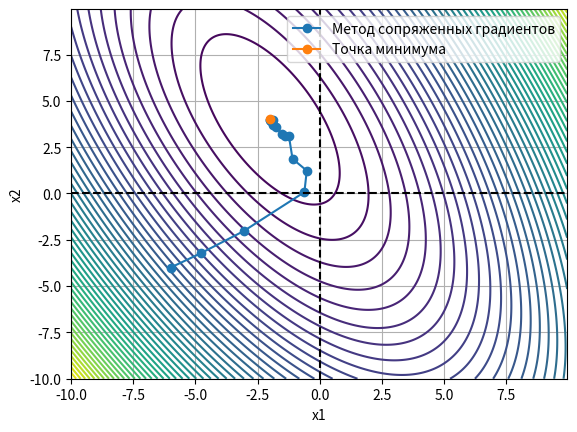

The matplotlib source for this figure:
import numpy as np
import matplotlib.pyplot as plt
import math as mth

A = -2
B = 4
C = 2
D = 5
ALPHA = 35
E = 0.00001


def Function(X):  # ФУНКЦИЯ
    return (((X[0] - A) * mth.cos(ALPHA) + (X[1] - B) * mth.sin(ALPHA)) ** 2) / (C ** 2) + \
           (((X[1] - B) * mth.cos(ALPHA) - (X[0] - A) * mth.sin(ALPHA)) ** 2) / (D ** 2)


def GradientFunction(x):  # ГРАДИЕНТ ФУНКЦИИ
    return np.array([-C * (-(x[0] - A) * mth.sin(ALPHA) + (x[1] - B) * mth.cos(ALPHA)) * mth.sin(ALPHA) / D ** 2 + (
            (x[0] - A) * mth.cos(ALPHA) + (x[1] - B) * mth.sin(ALPHA)) * mth.cos(ALPHA) / C,
                     C * (-(x[0] - A) * mth.sin(ALPHA) + (x[1] - B) * mth.cos(ALPHA)) * mth.cos(ALPHA) / D ** 2 + (
                             (x[0] - A) * mth.cos(ALPHA) + (x[1] - B) * mth.sin(ALPHA)) * mth.sin(ALPHA) / C])


def LineSearch(x, beginF, H):
    flag = 0
    a = 0
    b = 1
    fX = Function(x)  # Значение функции в точке x
    gF = GradientFunction(x)  # Значение градиента функции в точке x
    rgF = -GradientFunction(x)  # Значение анти-градиента функции в точке x
    dfX = np.dot(gF, rgF)
    jump = b * 0.0001
    while flag == 0:
        newfX = Function(x + jump * rgF)
        if (newfX - fX) <= (H * jump * dfX):
            if (newfX - fX) >= ((1 - H) * jump * dfX):
                flag = 1
            else:
                a = jump
                if b < beginF:
                    jump = (a + b) / 2
                else:
                    jump = 2 * jump
    return jump


def MethodGradient(xFirst):  # МЕТОД СОПРЯЖЕННЫХ ГРАДИЕНТОВ
    x0 = xFirst  # Начальная точка с координатами (X1;X2)
    iterationsMax = 10000
    X = np.zeros((2, iterationsMax))
    X[:, 0] = x0
    iteration = 1
    gradientFunction = GradientFunction(x0)
    xNext = x0
#СУММА КВАДРАТОВ ПРОИЗВОДНЫХ ПО КАЖДОЙ ПЕРЕМЕННОЙ
    delta = sum(gradientFunction ** 2)
    beta = 0
    S = 0
    while iteration < iterationsMax and delta > E:
        S = -GradientFunction(xNext) + beta * S
        h = LineSearch(xNext, 1, 0.1)
        xPrev = xNext
        xNext = xPrev + h * S
        if Function(xNext) > Function(xPrev):
            S = 0
            xNext = xPrev
            continue
        gradientNext = GradientFunction(xNext)
        gradientPrev = GradientFunction(xPrev)
        beta = np.dot((gradientNext * gradientNext.transpose()) / (gradientPrev * gradientPrev.transpose()), 1)
        delta = sum(gradientNext ** 2)
        X[:, iteration] = xNext
        iteration = iteration + 1
    print("Результаты: ")
    print("///Точка минимума :", xNext)
    print("///Количество итераций :", iteration)
    X = X[:, 0: iteration]
    return [X]


def Paint(fx, fy):
    xArrayPlot = np.arange(-10, 10, 0.05)
    yArrayPlot = np.arange(-10, 10, 0.05)
    [X, Y] = np.meshgrid(xArrayPlot, yArrayPlot)
    plt.contour(X, Y, Function([X, Y]), 50)
    plt.plot(fx, fy, 'o-',A, B, 'o-')
    plt.axhline(0, color='black', linestyle='--')
    plt.axvline(0, color='black', linestyle='--')
    plt.grid(True)
    plt.xlabel('x1')
    plt.ylabel('x2')
    plt.legend(['Метод сопряженных градиентов', "Точка минимума"])
    plt.show()


if __name__ == "__main__":
    x = -6
    y = -4
    result = MethodGradient([x, y])
    X = result[0]
    Paint(X[0, :], X[1, :])